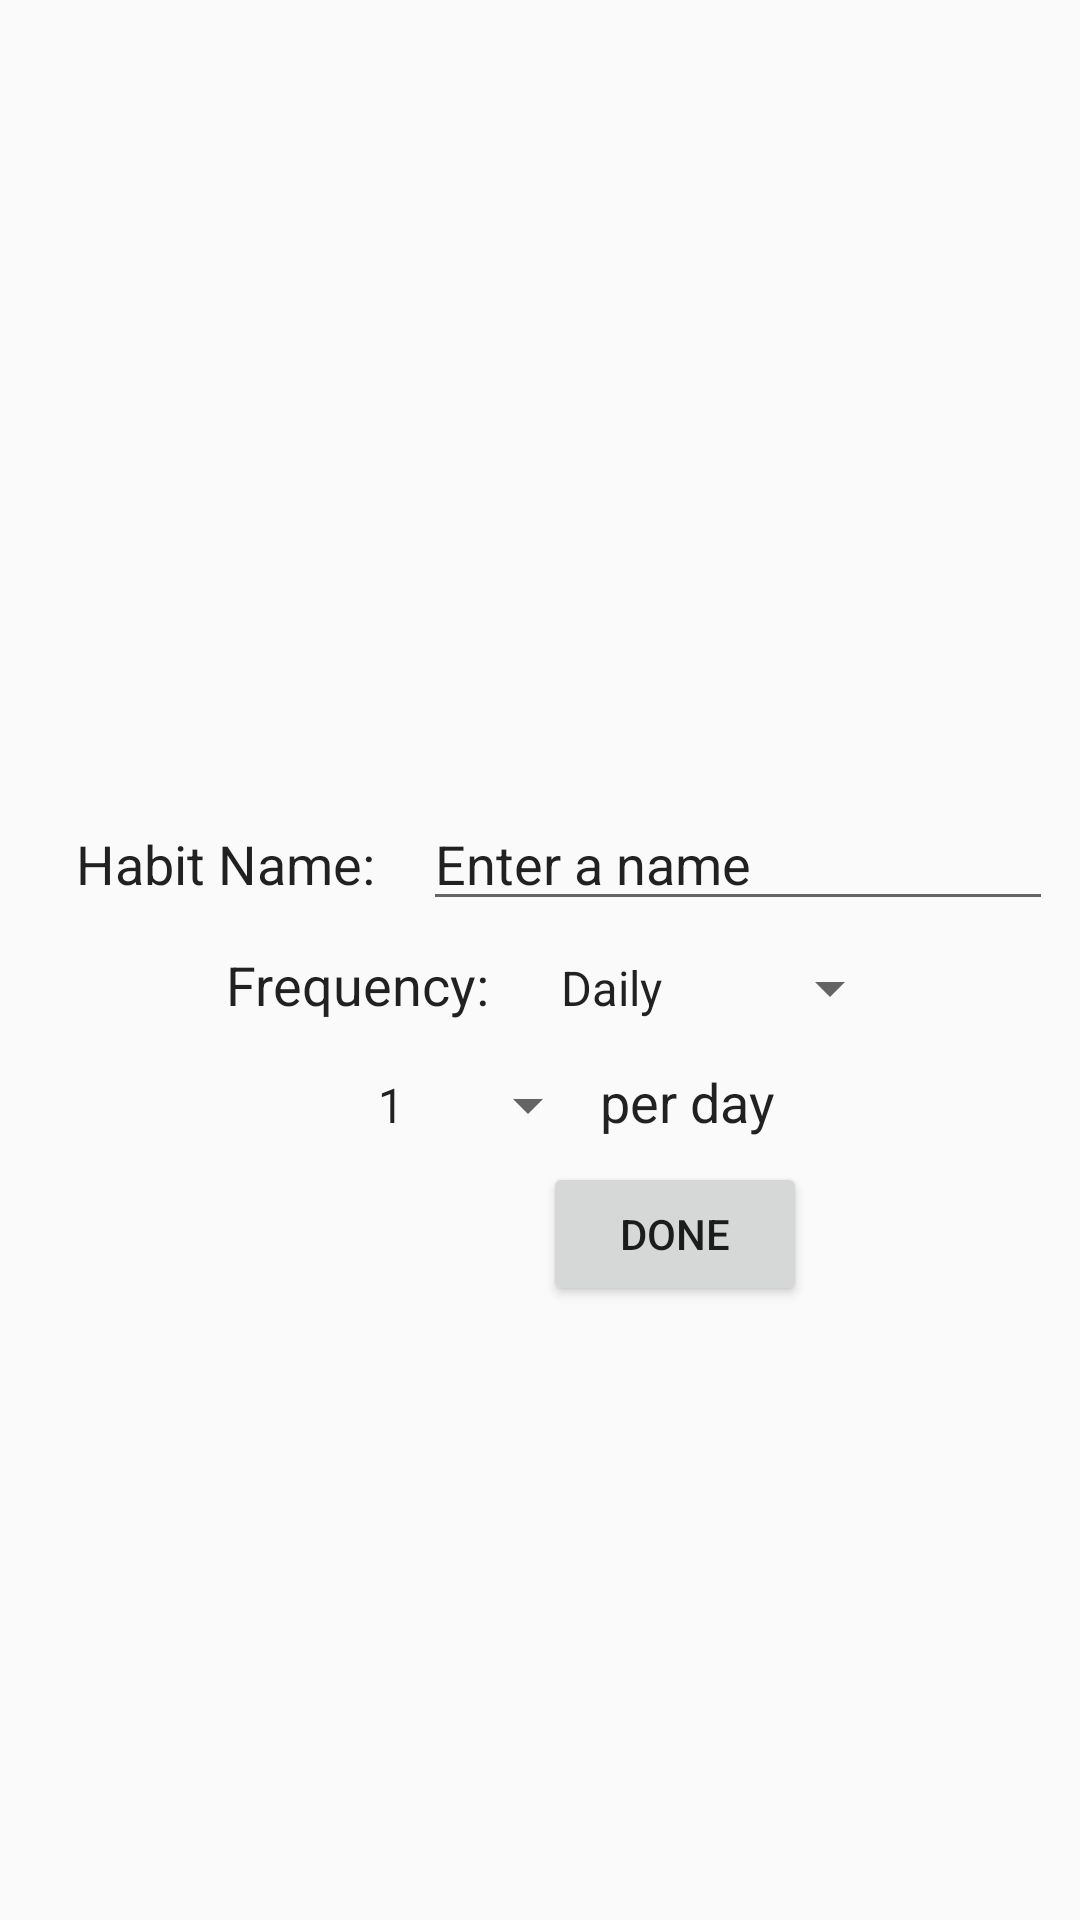

Here is an Android app screen rendered from its layout file. Give the layout XML and the strings, colors and styles it references.
<!-- AndroidManifest.xml: application theme Theme.AppCompat.Light.NoActionBar -->
<!-- res/layout/activity_task_creation.xml -->
<?xml version="1.0" encoding="utf-8"?>
<android.support.constraint.ConstraintLayout xmlns:android="http://schemas.android.com/apk/res/android"
    xmlns:app="http://schemas.android.com/apk/res-auto"
    xmlns:tools="http://schemas.android.com/tools"
    android:layout_width="match_parent"
    android:layout_height="match_parent"
    tools:context=".TaskCreation">

    <TextView
        android:id="@+id/habitLabel"
        android:layout_width="wrap_content"
        android:layout_height="wrap_content"
        android:layout_marginLeft="16dp"
        android:layout_marginStart="16dp"
        android:layout_marginTop="16dp"
        android:text="@string/new_item_name"
        android:textAppearance="@android:style/TextAppearance.Medium"
        app:layout_constraintBottom_toTopOf="@+id/frequencyLabel"
        app:layout_constraintEnd_toStartOf="@+id/new_task_id"
        app:layout_constraintHorizontal_bias="0.5"
        app:layout_constraintHorizontal_chainStyle="packed"
        app:layout_constraintStart_toStartOf="parent"
        app:layout_constraintTop_toTopOf="parent"
        app:layout_constraintVertical_chainStyle="packed" />

    <EditText
        android:id="@+id/new_task_id"
        android:layout_width="wrap_content"
        android:layout_height="wrap_content"
        android:layout_marginLeft="16dp"
        android:layout_marginStart="16dp"
        android:ems="10"
        android:hint="@string/new_item_text"
        android:inputType="textPersonName"
        android:text="@string/new_item_text"
        app:layout_constraintBaseline_toBaselineOf="@+id/habitLabel"
        app:layout_constraintEnd_toEndOf="parent"
        app:layout_constraintHorizontal_bias="0.5"
        app:layout_constraintStart_toEndOf="@+id/habitLabel" />

    <TextView
        android:id="@+id/frequencyLabel"
        android:layout_width="wrap_content"
        android:layout_height="wrap_content"
        android:layout_marginLeft="16dp"
        android:layout_marginStart="16dp"
        android:layout_marginTop="16dp"
        android:text="@string/new_item_frequency"
        android:textAppearance="@android:style/TextAppearance.Medium"
        app:layout_constraintBottom_toTopOf="@+id/frequency_Spinner"
        app:layout_constraintEnd_toEndOf="@+id/habitLabel"
        app:layout_constraintEnd_toStartOf="@+id/schedule_Spinner"
        app:layout_constraintHorizontal_bias="0.5"
        app:layout_constraintHorizontal_chainStyle="packed"
        app:layout_constraintStart_toStartOf="parent"
        app:layout_constraintTop_toBottomOf="@+id/habitLabel" />

    <Spinner
        android:id="@+id/schedule_Spinner"
        android:layout_width="wrap_content"
        android:layout_height="0dp"
        android:layout_marginLeft="16dp"
        android:layout_marginStart="16dp"
        android:entries="@array/timeArray"
        app:layout_constraintBaseline_toBaselineOf="@+id/frequencyLabel"
        app:layout_constraintEnd_toEndOf="parent"
        app:layout_constraintHorizontal_bias="0.5"
        app:layout_constraintStart_toEndOf="@+id/frequencyLabel" />

    <Spinner
        android:id="@+id/frequency_Spinner"
        android:layout_width="wrap_content"
        android:layout_height="wrap_content"
        android:layout_marginLeft="16dp"
        android:layout_marginStart="16dp"
        android:layout_marginTop="16dp"
        android:entries="@array/frequency"
        app:layout_constraintBottom_toBottomOf="parent"
        app:layout_constraintEnd_toStartOf="@+id/timePerLabel"
        app:layout_constraintHorizontal_bias="0.5"
        app:layout_constraintHorizontal_chainStyle="packed"
        app:layout_constraintStart_toStartOf="parent"
        app:layout_constraintTop_toBottomOf="@+id/frequencyLabel" />

    <TextView
        android:id="@+id/timePerLabel"
        android:layout_width="wrap_content"
        android:layout_height="wrap_content"
        android:text="@string/new_item_timesPerDay"
        android:textAppearance="@android:style/TextAppearance.Medium"
        app:layout_constraintBaseline_toBaselineOf="@+id/frequency_Spinner"
        app:layout_constraintEnd_toEndOf="parent"
        app:layout_constraintHorizontal_bias="0.5"
        app:layout_constraintStart_toEndOf="@+id/frequency_Spinner" />

    <Button
        android:id="@+id/button3"
        android:layout_width="wrap_content"
        android:layout_height="wrap_content"
        android:layout_marginEnd="8dp"
        android:layout_marginRight="8dp"
        android:layout_marginTop="8dp"
        android:onClick="onDoneButtonClicked"
        android:text="@string/new_item_buttonCreate"
        app:layout_constraintEnd_toEndOf="@+id/timePerLabel"
        app:layout_constraintStart_toStartOf="@+id/timePerLabel"
        app:layout_constraintTop_toBottomOf="@+id/timePerLabel" />

</android.support.constraint.ConstraintLayout>
<!-- resources referenced by this layout -->
<resources>
  <string-array name="frequency">
          <item>1</item>
          <item>2</item>
          <item>3</item>
          <item>4</item>
          <item>5</item>
          <item>6</item>
          <item>7</item>
          <item>8</item>
          <item>9</item>
          <item>10</item>
      </string-array>
  <string-array name="timeArray">
          <item>Daily</item>
          <item>Weekly</item>
          <item>Monthly</item>
      </string-array>
  <string name="new_item_buttonCreate">Done</string>
  <string name="new_item_frequency">Frequency:</string>
  <string name="new_item_name">Habit Name:</string>
  <string name="new_item_text">Enter a name</string>
  <string name="new_item_timesPerDay">per day</string>
</resources>
